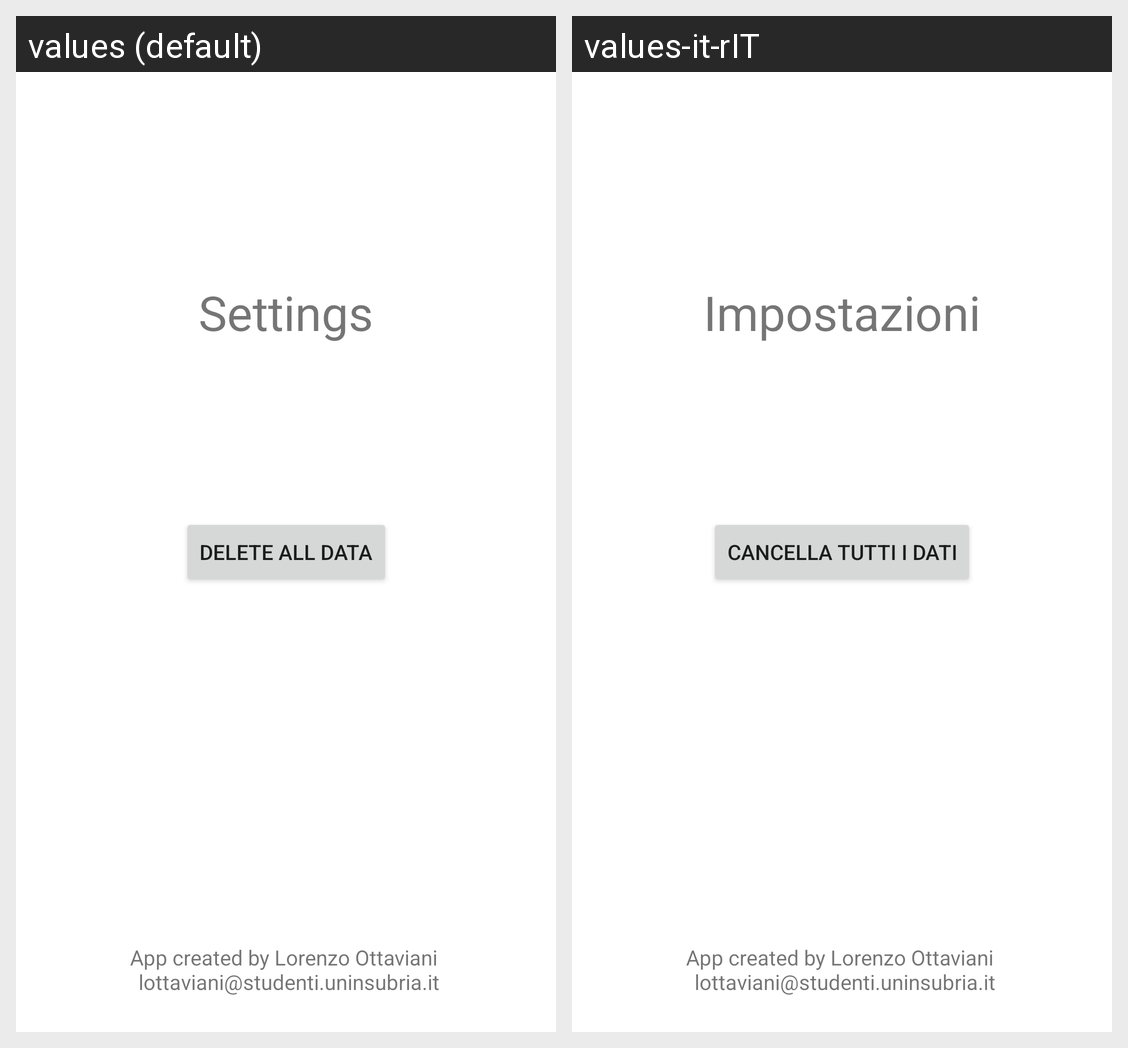

Translations of the strings shown on this Android screen, per locale in the grid:
Android screen res/layout/activity_settings.xml rendered under 2 locales, left to right: values (default), values-it-rIT. Device: Nexus 5 (rendered at 1080×1920; each locale shown at half size, 540×960, under a caption strip naming it); theme Theme.MoneyBook.
Strings drawn on this screen, with the default value and each locale's value (text and hints the layout hard-codes, and strings that could not be matched under every locale, appear in the picture but are not listed):

delete_all
  values: Delete all data
  values-it-rIT: Cancella tutti i dati

author_signature
  values: App created by Lorenzo Ottaviani 
       lottaviani@studenti.uninsubria.it
  values-it-rIT: App created by Lorenzo Ottaviani 
       lottaviani@studenti.uninsubria.it  [not translated; the default value is used]

settings_title
  values: Settings
  values-it-rIT: Impostazioni
